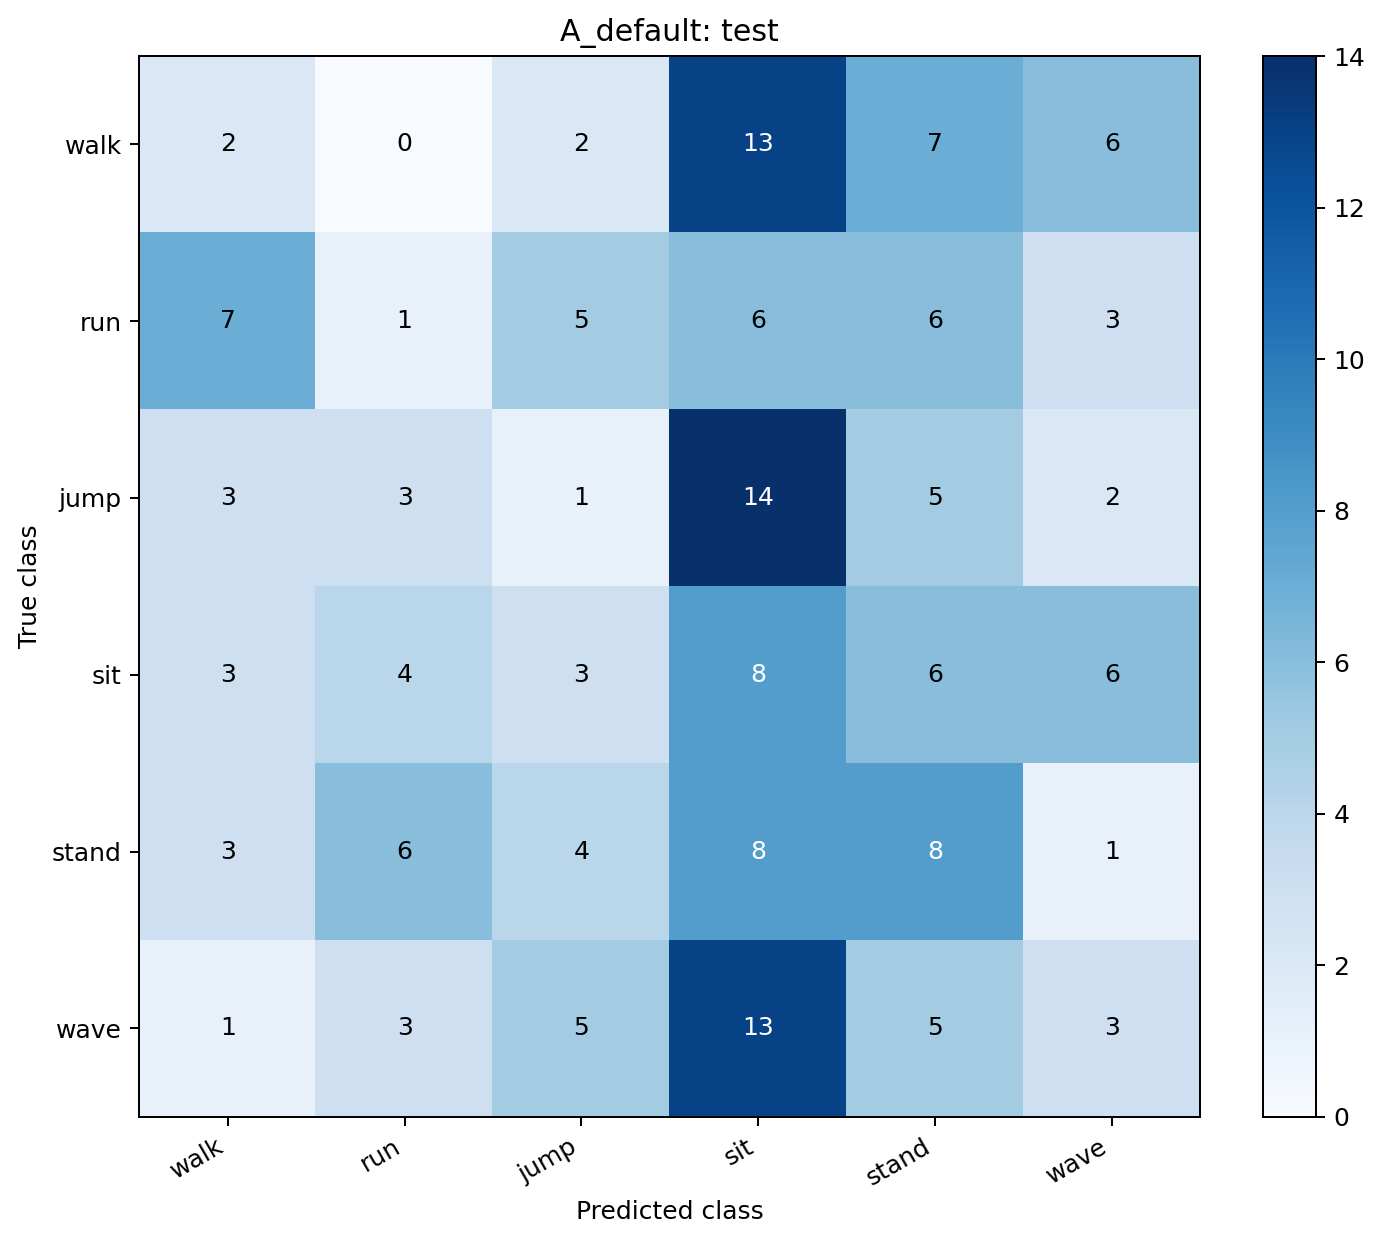

The data file committed next to this chart (first rows):
, walk, run, jump, sit, stand, wave
walk, 2, 0, 2, 13, 7, 6
run, 7, 1, 5, 6, 6, 3
jump, 3, 3, 1, 14, 5, 2
sit, 3, 4, 3, 8, 6, 6
stand, 3, 6, 4, 8, 8, 1
wave, 1, 3, 5, 13, 5, 3
